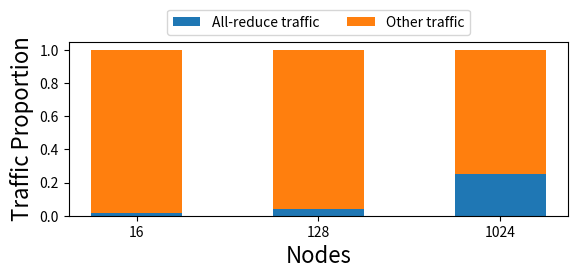

Source code (Python):
import matplotlib.pyplot as plt
import numpy as np

fig, ax = plt.subplots(1, 1)
fig.set_size_inches(6, 3)

ax.set_xlabel('Nodes', fontsize=16)
ax.set_ylabel('Traffic Proportion', fontsize=16)

node_counts = ['16', '128', '1024']
traffic = {}
# Scripted estimate for 1024 value of 0.25112599751520764 misses some all-reduce exchanges
traffic["All-reduce traffic"] = [0.014003092174971555, 0.04117018338307846, 0.2534664737026180]
traffic["Other traffic"] = [1 - t for t in traffic["All-reduce traffic"]]
width = 0.5

bottom = np.zeros(3)
for lbl, weight_count in traffic.items():
    p = ax.bar(node_counts, weight_count, width, label=lbl, bottom=bottom)
    bottom += weight_count

ax.legend(bbox_to_anchor=(0.5, 1), loc="lower center", ncol=2)

fig.tight_layout(pad=1.5)

plt.savefig('bs1k_traffic_i.pdf', bbox_inches='tight', pad_inches=.15, dpi=600)
# plt.show()
